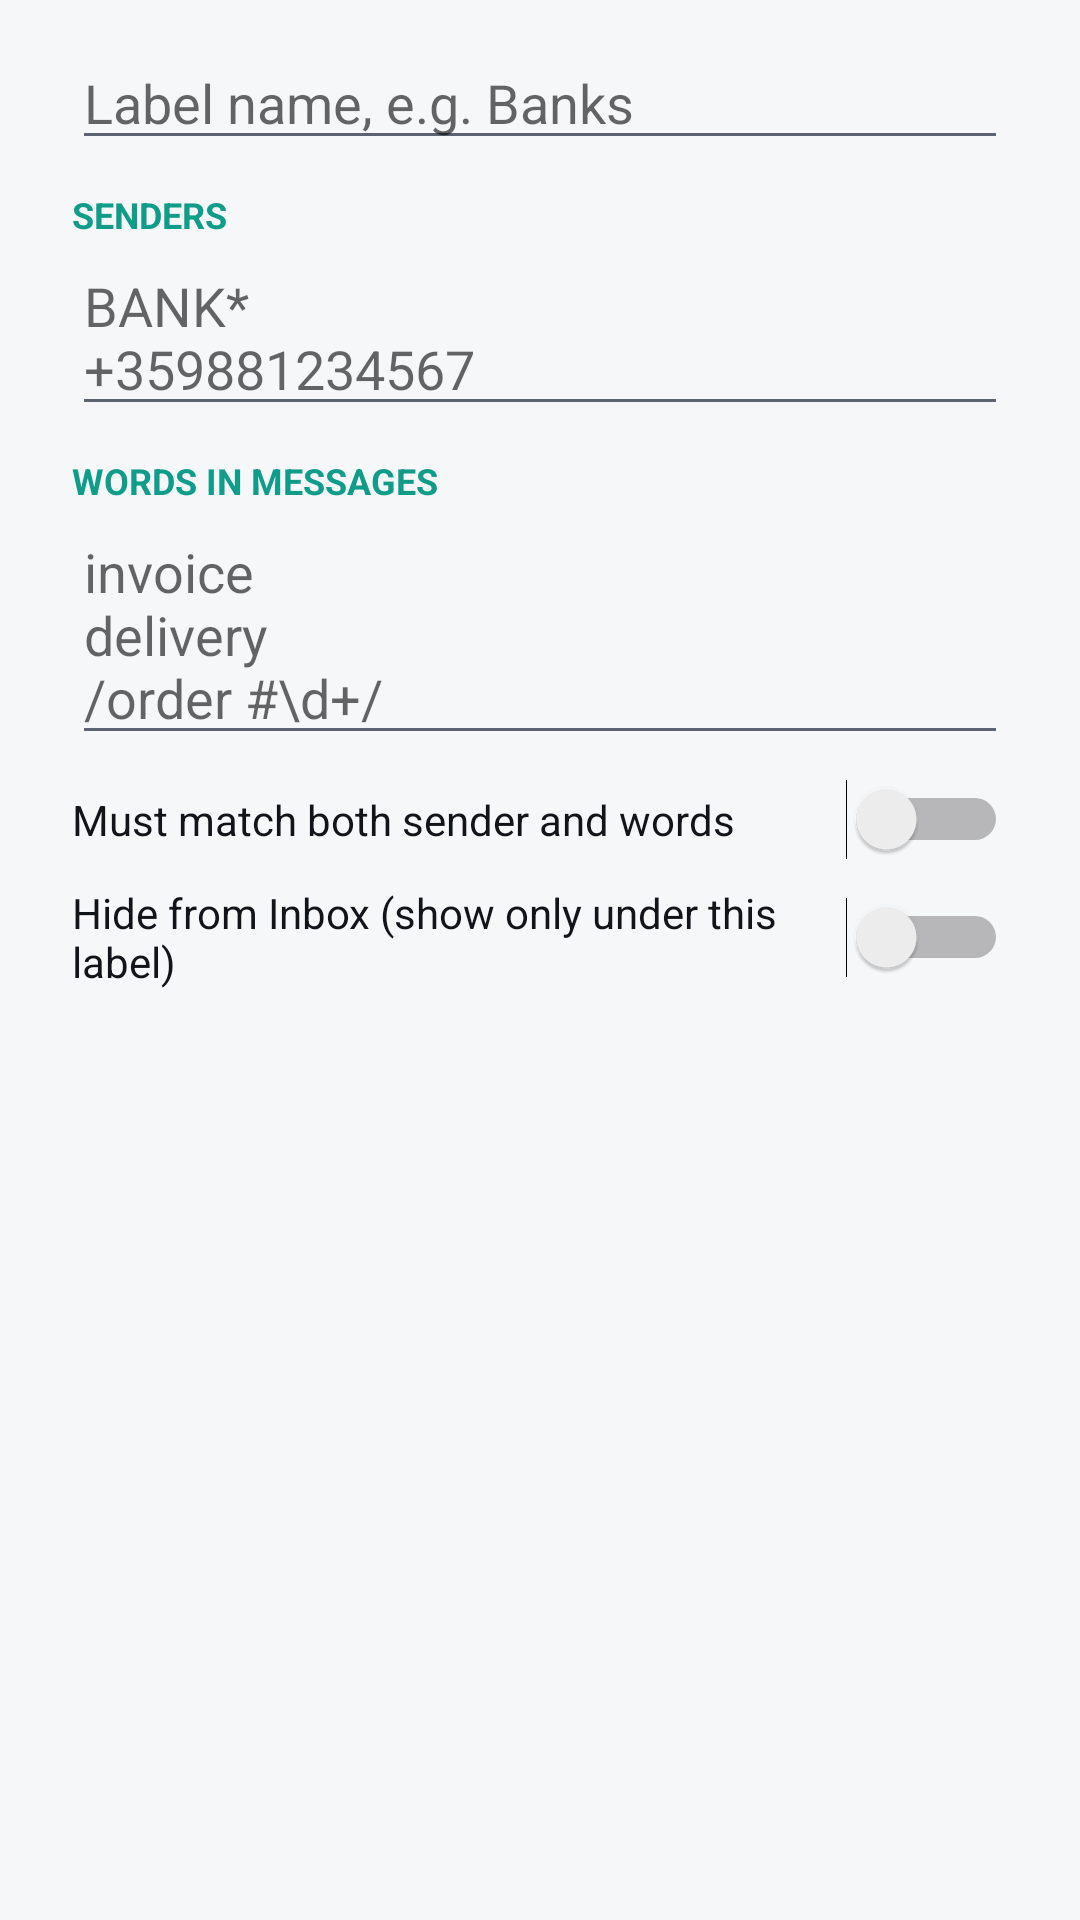

Reconstruct the res/layout file that produces this screen, plus the resources it refers to.
<!-- AndroidManifest.xml: application theme Pico -->
<!-- res/layout/dialog_label.xml -->
<?xml version="1.0" encoding="utf-8"?>
<ScrollView xmlns:android="http://schemas.android.com/apk/res/android"
    android:layout_width="match_parent"
    android:layout_height="wrap_content">

    <LinearLayout
        android:layout_width="match_parent"
        android:layout_height="wrap_content"
        android:orientation="vertical"
        android:paddingStart="24dp"
        android:paddingTop="12dp"
        android:paddingEnd="24dp"
        android:paddingBottom="8dp">

        <EditText
            android:id="@+id/name"
            android:layout_width="match_parent"
            android:layout_height="wrap_content"
            android:hint="@string/label_name"
            android:importantForAutofill="no"
            android:inputType="textCapSentences"
            android:singleLine="true" />

        <TextView
            style="@style/FieldLabel"
            android:text="@string/label_senders" />

        <EditText
            android:id="@+id/senders"
            style="@style/MultiField"
            android:hint="@string/label_senders_hint" />

        <TextView
            style="@style/FieldLabel"
            android:text="@string/label_words" />

        <EditText
            android:id="@+id/words"
            style="@style/MultiField"
            android:hint="@string/label_words_hint" />

        <Switch
            android:id="@+id/both"
            android:layout_width="match_parent"
            android:layout_height="wrap_content"
            android:layout_marginTop="8dp"
            android:text="@string/label_both"
            android:textColor="@color/text"
            android:textSize="14sp" />

        <Switch
            android:id="@+id/hide"
            android:layout_width="match_parent"
            android:layout_height="wrap_content"
            android:layout_marginTop="8dp"
            android:text="@string/label_hide"
            android:textColor="@color/text"
            android:textSize="14sp" />

        <TextView
            android:id="@+id/info"
            android:layout_width="match_parent"
            android:layout_height="wrap_content"
            android:layout_marginTop="12dp"
            android:textColor="@color/text2"
            android:textSize="13sp" />

        <LinearLayout
            android:id="@+id/examples"
            android:layout_width="match_parent"
            android:layout_height="wrap_content"
            android:orientation="vertical" />
    </LinearLayout>
</ScrollView>
<!-- resources referenced by this layout -->
<resources>
  <color name="text">#FF111418</color>
  <color name="text2">#FF5B6470</color>
  <string name="label_both">Must match both sender and words</string>
  <string name="label_hide">Hide from Inbox (show only under this label)</string>
  <string name="label_name">Label name, e.g. Banks</string>
  <string name="label_senders">SENDERS</string>
  <string name="label_senders_hint">BANK*\n+359881234567</string>
  <string name="label_words">WORDS IN MESSAGES</string>
  <string name="label_words_hint">invoice\ndelivery\n/order #\\d+/</string>
  <style name="FieldLabel">
          <item name="android:layout_width">match_parent</item>
          <item name="android:layout_height">wrap_content</item>
          <item name="android:layout_marginTop">10dp</item>
          <item name="android:textColor">@color/accent</item>
          <item name="android:textSize">12sp</item>
          <item name="android:textStyle">bold</item>
      </style>
  <style name="MultiField" parent="MultiFieldBase" />
  <style name="Pico" parent="android:Theme.Material.Light.NoActionBar">
          <item name="android:colorPrimary">@color/accent</item>
          <item name="android:colorPrimaryDark">@color/bg</item>
          <item name="android:colorAccent">@color/accent</item>
          <item name="android:windowBackground">@color/bg</item>
          <item name="android:textColorPrimary">@color/text</item>
          <item name="android:textColorSecondary">@color/text2</item>
          <item name="android:statusBarColor">@android:color/transparent</item>
          <item name="android:navigationBarColor">@android:color/transparent</item>
          <item name="android:windowLightStatusBar">true</item>
      </style>
  <color name="accent">#FF0F9D8A</color>
  <style name="MultiFieldBase">
          <item name="android:layout_width">match_parent</item>
          <item name="android:layout_height">wrap_content</item>
          <item name="android:gravity">top|start</item>
          <item name="android:inputType">text|textMultiLine|textNoSuggestions</item>
          <item name="android:minLines">2</item>
          <item name="android:maxLines">5</item>
          <item name="android:scrollbars">vertical</item>
      </style>
  <color name="bg">#FFF6F7F9</color>
</resources>
